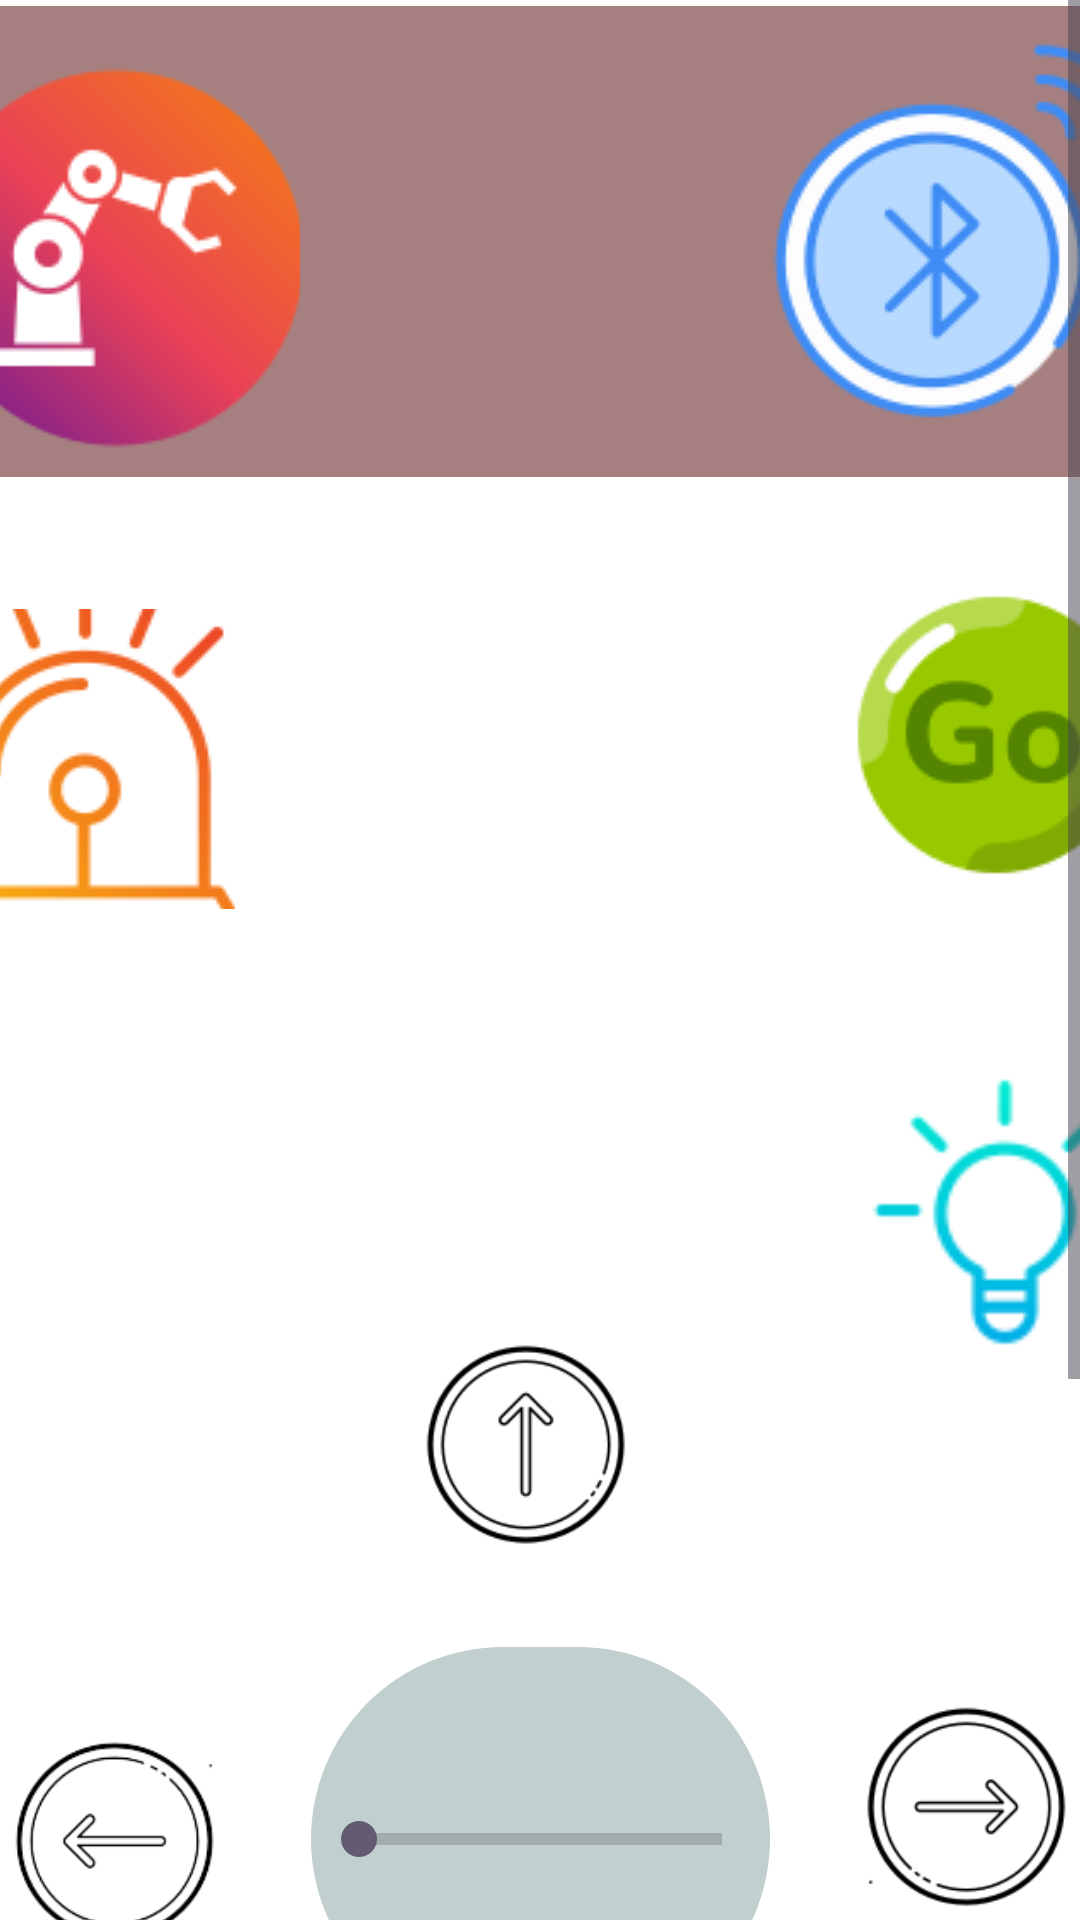

Layout XML and referenced resources for this Android screen:
<!-- AndroidManifest.xml: application theme Theme.ROBOTICA -->
<!-- res/layout/fragment_control_vertical.xml -->
<?xml version="1.0" encoding="utf-8"?>
<ScrollView xmlns:android="http://schemas.android.com/apk/res/android"
    xmlns:app="http://schemas.android.com/apk/res-auto"
    xmlns:tools="http://schemas.android.com/tools"
    android:id="@+id/scrollview"
    android:layout_width="match_parent"
    android:layout_height="match_parent"
    android:fillViewport="true">

    <androidx.constraintlayout.widget.ConstraintLayout
        android:id="@+id/main"
        android:layout_width="match_parent"
        android:layout_height="wrap_content"
        android:background="#F2F2F2"
        android:backgroundTint="@color/white"
        tools:context=".MainActivity">

        <FrameLayout
            android:id="@+id/contenedor"
            android:layout_width="415dp"
            android:layout_height="157dp"
            android:layout_marginTop="2dp"
            android:background="#528A5F"
            android:backgroundTint="#A68080"
            app:layout_constraintEnd_toEndOf="parent"
            app:layout_constraintStart_toStartOf="parent"
            app:layout_constraintTop_toTopOf="parent">

            <ImageButton
                android:id="@+id/bluetooth_vertical"
                android:layout_width="150dp"
                android:layout_height="150dp"
                android:layout_marginStart="270dp"
                android:layout_marginBottom="119dp"
                android:background="@drawable/boton_shape"
                android:outlineAmbientShadowColor="#ffffff"
                android:src="@drawable/bluetooth" />

            <ImageButton
                android:id="@+id/robotvoz"
                android:layout_width="123dp"
                android:layout_height="wrap_content"
                android:layout_marginStart="4dp"
                android:layout_marginTop="20dp"
                android:layout_marginEnd="400dp"
                android:background="@drawable/boton_shape"
                android:outlineAmbientShadowColor="#ffffff"
                android:src="@drawable/bot" />

        </FrameLayout>

        <ImageButton
            android:id="@+id/stop_voz"
            android:layout_width="134dp"
            android:layout_height="126dp"
            android:layout_marginStart="20dp"
            android:layout_marginTop="29dp"
            android:layout_marginEnd="20dp"
            android:background="@drawable/boton_shape"
            android:outlineAmbientShadowColor="#ffffff"
            android:scaleType="fitCenter"
            android:src="@drawable/stop"
            app:layout_constraintEnd_toStartOf="@+id/start_voz"
            app:layout_constraintStart_toEndOf="@+id/emergency_voz"
            app:layout_constraintTop_toBottomOf="@+id/contenedor" />

        <ImageButton
            android:id="@+id/emergency_voz"
            android:layout_width="100dp"
            android:layout_height="100dp"
            android:layout_marginStart="10dp"
            android:layout_marginTop="44dp"
            android:layout_marginEnd="15dp"
            android:background="@drawable/boton_shape"
            android:outlineAmbientShadowColor="#ffffff"
            android:src="@drawable/emergency"
            app:layout_constraintEnd_toStartOf="@+id/stop_voz"
            app:layout_constraintStart_toStartOf="parent"
            app:layout_constraintTop_toBottomOf="@+id/contenedor" />

        <ImageButton
            android:id="@+id/focovoz"
            android:layout_width="100dp"
            android:layout_height="100dp"
            android:layout_marginStart="30dp"
            android:layout_marginTop="59dp"
            android:layout_marginEnd="10dp"
            android:background="@drawable/boton_shape"
            android:scaleType="fitCenter"
            android:src="@drawable/foco"
            app:layout_constraintEnd_toEndOf="parent"
            app:layout_constraintStart_toEndOf="@+id/Upvoz"
            app:layout_constraintTop_toBottomOf="@+id/start_voz" />

        <SeekBar
            android:id="@+id/velocidadvoz"
            style="?android:attr/progressBarStyleHorizontal"
            android:layout_width="153dp"
            android:layout_height="128dp"
            android:layout_gravity="top|left"
            android:layout_marginStart="10dp"
            android:layout_marginTop="10dp"
            android:layout_marginEnd="10dp"
            android:layout_marginBottom="10dp"
            android:background="@drawable/boton_shape"
            android:backgroundTint="#C1D0CE"
            android:progressTint="#6EAADB"
            app:layout_constraintBottom_toTopOf="@+id/downvertical"
            app:layout_constraintEnd_toStartOf="@+id/rigthvertical"
            app:layout_constraintStart_toEndOf="@+id/leftvertical"
            app:layout_constraintTop_toBottomOf="@+id/Upvoz" />

        <ImageButton
            android:id="@+id/start_voz"
            android:layout_width="100dp"
            android:layout_height="100dp"
            android:layout_marginStart="15dp"
            android:layout_marginTop="36dp"
            android:layout_marginEnd="10dp"
            android:background="@drawable/boton_shape"
            android:outlineAmbientShadowColor="#ffffff"
            android:src="@drawable/go"
            app:layout_constraintEnd_toEndOf="parent"
            app:layout_constraintStart_toEndOf="@+id/stop_voz"
            app:layout_constraintTop_toBottomOf="@+id/contenedor" />

        <ImageButton
            android:id="@+id/Upvoz"
            android:layout_width="100dp"
            android:layout_height="100dp"
            android:layout_marginStart="160dp"
            android:layout_marginTop="111dp"
            android:layout_marginEnd="30dp"
            android:layout_marginBottom="10dp"
            android:background="@drawable/boton_shape"
            android:scaleType="fitCenter"
            android:src="@drawable/arrowwhiteup"
            app:layout_constraintBottom_toTopOf="@+id/velocidadvoz"
            app:layout_constraintEnd_toStartOf="@+id/focovoz"
            app:layout_constraintStart_toStartOf="parent"
            app:layout_constraintTop_toBottomOf="@+id/stop_voz" />

        <ImageButton
            android:id="@+id/rigthvertical"
            android:layout_width="100dp"
            android:layout_height="100dp"
            android:layout_marginStart="10dp"
            android:layout_marginTop="98dp"
            android:layout_marginEnd="10dp"
            android:background="@drawable/boton_shape"
            android:scaleType="fitCenter"
            android:src="@drawable/arrowwhiteright"
            app:layout_constraintEnd_toEndOf="parent"
            app:layout_constraintStart_toEndOf="@+id/velocidadvoz"
            app:layout_constraintTop_toBottomOf="@+id/focovoz" />

        <ImageButton
            android:id="@+id/leftvertical"
            android:layout_width="100dp"
            android:layout_height="100dp"
            android:layout_marginStart="10dp"
            android:layout_marginTop="261dp"
            android:layout_marginEnd="10dp"
            android:layout_marginBottom="227dp"
            android:background="@drawable/boton_shape"
            android:scaleType="fitCenter"
            android:src="@drawable/arroleftwhite"
            app:layout_constraintBottom_toBottomOf="parent"
            app:layout_constraintEnd_toStartOf="@+id/velocidadvoz"
            app:layout_constraintStart_toStartOf="parent"
            app:layout_constraintTop_toBottomOf="@+id/emergency_voz" />

        <ImageButton
            android:id="@+id/downvertical"
            android:layout_width="100dp"
            android:layout_height="100dp"
            android:layout_marginStart="98dp"
            android:layout_marginTop="10dp"
            android:layout_marginEnd="109dp"
            android:layout_marginBottom="90dp"
            android:background="@drawable/boton_shape"
            android:scaleType="fitCenter"
            android:src="@drawable/arrowwhitedown"
            app:layout_constraintBottom_toBottomOf="parent"
            app:layout_constraintEnd_toEndOf="parent"
            app:layout_constraintStart_toStartOf="parent"
            app:layout_constraintTop_toBottomOf="@+id/velocidadvoz" />

    </androidx.constraintlayout.widget.ConstraintLayout>
</ScrollView>
<!-- resources referenced by this layout -->
<resources>
  <!-- drawable arroleftwhite: png bitmap (drawable, 7500 bytes) -->
  <!-- drawable arrowwhitedown: png bitmap (drawable, 5272 bytes) -->
  <!-- drawable arrowwhiteright: png bitmap (drawable, 5146 bytes) -->
  <!-- drawable arrowwhiteup: png bitmap (drawable, 5241 bytes) -->
  <!-- drawable bluetooth: png bitmap (drawable, 9668 bytes) -->
  <!-- drawable bot: png bitmap (drawable, 7671 bytes) -->
  <!-- drawable boton_shape (drawable) -->
  <?xml version="1.0" encoding="utf-8"?>
  <shape xmlns:android="http://schemas.android.com/apk/res/android"
      android:shape="rectangle">
      <corners android:radius="80dp"/> 
  </shape>
  <!-- drawable emergency: png bitmap (drawable, 6629 bytes) -->
  <!-- drawable foco: png bitmap (drawable, 2027 bytes) -->
  <!-- drawable go: png bitmap (drawable, 4040 bytes) -->
  <style name="Theme.ROBOTICA" parent="Base.Theme.ROBOTICA" />
  <style name="Base.Theme.ROBOTICA" parent="Theme.Material3.DayNight.NoActionBar">
          
          
      </style>
  <!-- not gathered from this repository: default colours our renderer supplied (Android Studio template values) -->
  <color name="white">#FFFFFFFF</color>
</resources>
